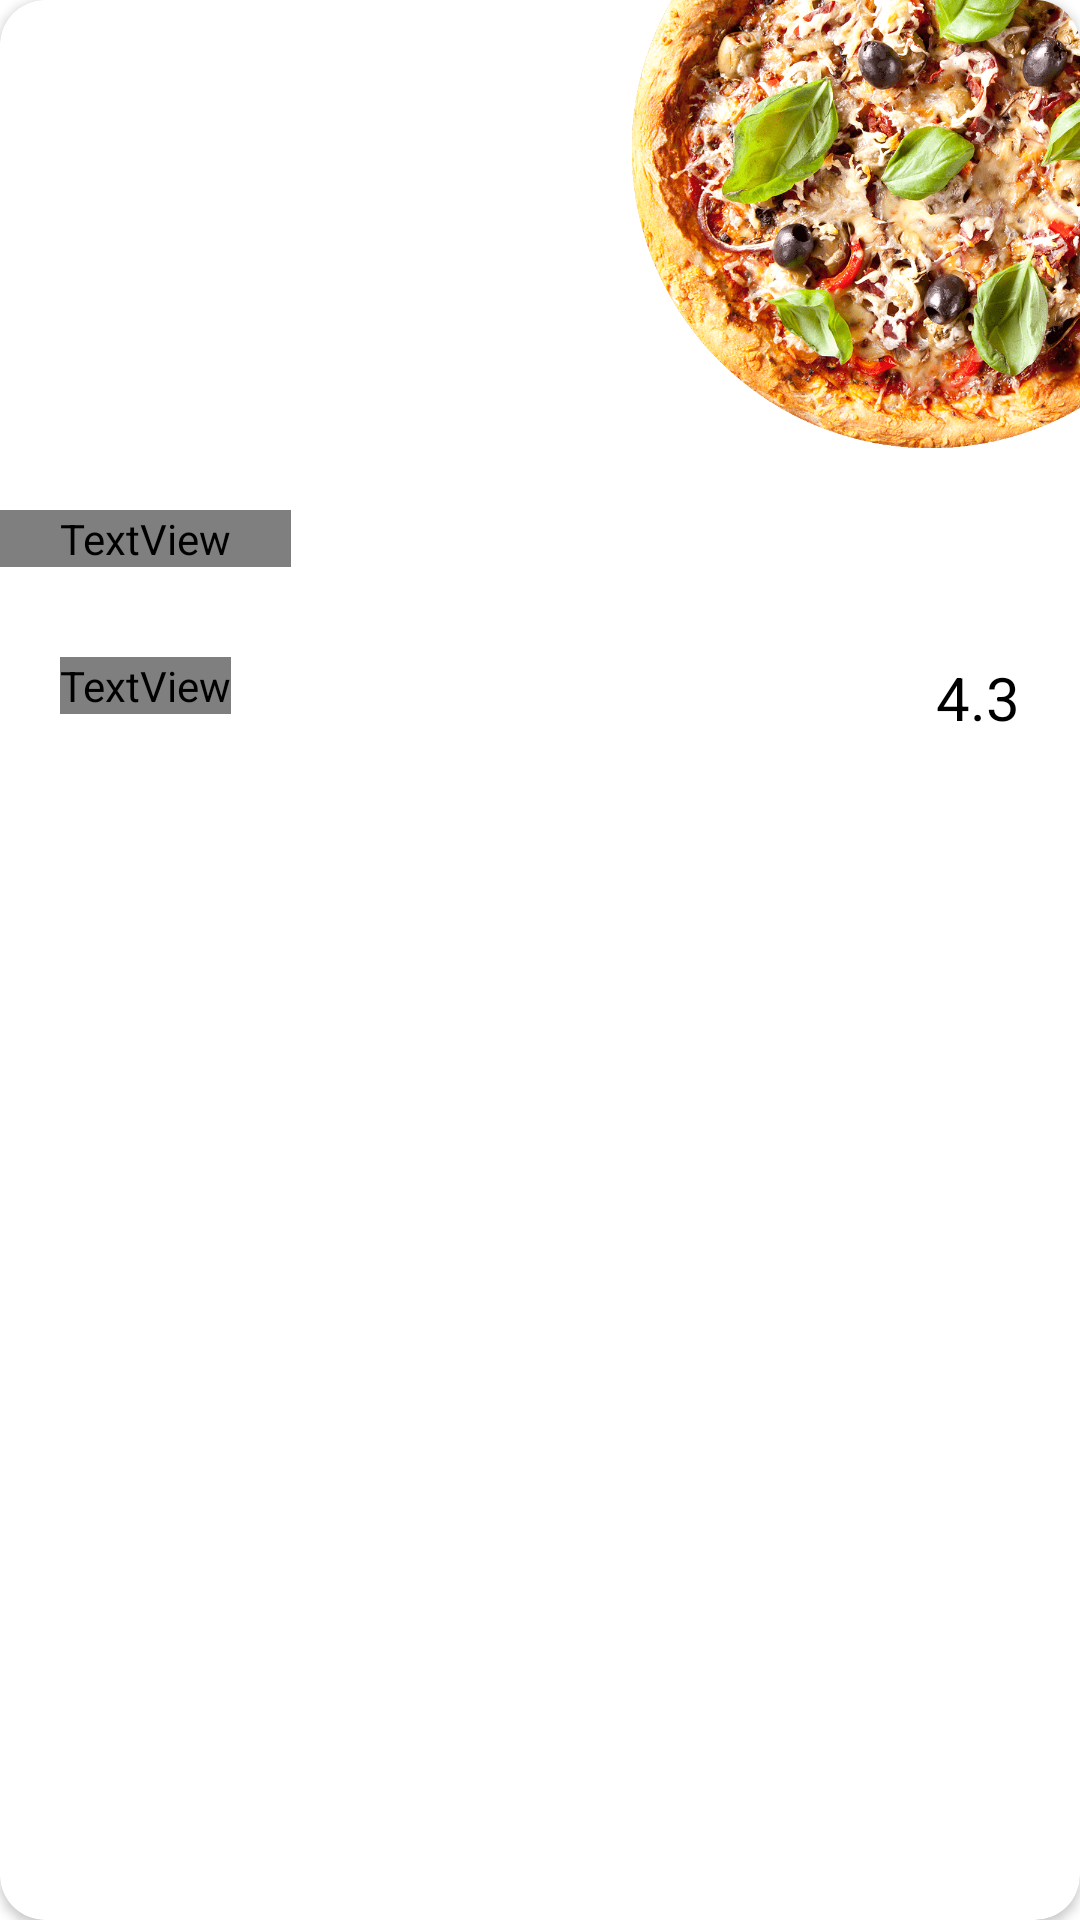

Android layout source for this screen:
<!-- AndroidManifest.xml: application theme Theme.PassMyPizza -->
<!-- res/layout/pizza_block_item.xml -->
<?xml version="1.0" encoding="utf-8"?>
<androidx.cardview.widget.CardView xmlns:android="http://schemas.android.com/apk/res/android"
    xmlns:app="http://schemas.android.com/apk/res-auto"
    xmlns:tools="http://schemas.android.com/tools"
    android:layout_width="match_parent"
    android:layout_height="wrap_content"
    android:layout_marginBottom="10dp"
    app:cardCornerRadius="15dp"
android:elevation="3dp"
    >

    <LinearLayout
        android:layout_width="match_parent"
        android:layout_height="wrap_content"
        android:orientation="vertical">

        <ImageView
            android:layout_width="200dp"
            android:layout_height="200dp"
            android:layout_gravity="right"
            android:src="@drawable/pizza_one"
            android:translationX="50dp"
            android:translationY="-50dp" />

        <TextView
            android:id="@+id/textView4"
            android:layout_width="wrap_content"
            android:layout_height="wrap_content"
            android:fontFamily="@font/poppins_bold"
            android:paddingHorizontal="20dp"
            android:text="Classic Pizza\nWith Canadian Beef"
            android:textColor="@color/black"
            android:textSize="20sp"
            android:translationY="-30dp" />

        <RelativeLayout
            android:layout_width="match_parent"
            android:layout_height="wrap_content"
            android:layout_marginHorizontal="20dp"
            android:layout_marginBottom="20dp">

            <TextView

                android:layout_width="wrap_content"
                android:layout_height="wrap_content"
                android:fontFamily="@font/poppins_bold"
                android:text="$ 3.86"
                android:textColor="@color/black"
                android:textSize="20sp" />

            <ImageView
                android:layout_width="wrap_content"
                android:layout_height="wrap_content"
                android:layout_toLeftOf="@+id/rating"
                android:src="@drawable/ic_baseline_star_24"
                app:tint="@color/yellow" />

            <TextView

                android:id="@+id/rating"
                android:layout_width="wrap_content"
                android:layout_height="wrap_content"
                android:layout_alignParentRight="true"
                android:text="4.3"
                android:textColor="@color/black"
                android:textSize="20sp"

                />
        </RelativeLayout>
    </LinearLayout>
</androidx.cardview.widget.CardView>
<!-- resources referenced by this layout -->
<resources>
  <color name="black">#FF000000</color>
  <color name="yellow">#FFE849</color>
  <!-- drawable pizza_one: png bitmap (drawable, 597101 bytes) -->
  <style name="Theme.PassMyPizza" parent="Theme.MaterialComponents.DayNight.NoActionBar">
          
          <item name="colorPrimary">@color/purple_500</item>
          <item name="colorPrimaryVariant">@color/purple_700</item>
          <item name="colorOnPrimary">@color/white</item>
          
          <item name="colorSecondary">@color/teal_200</item>
          <item name="colorSecondaryVariant">@color/teal_700</item>
          <item name="colorOnSecondary">@color/black</item>
          
          <item name="android:statusBarColor" tools:targetApi="l">?attr/colorPrimaryVariant</item>
          
      </style>
  <color name="purple_500">#FF6200EE</color>
  <color name="purple_700">#FC8019</color>
  <color name="white">#FFFFFFFF</color>
  <color name="teal_200">#FF03DAC5</color>
  <color name="teal_700">#FF018786</color>
</resources>
